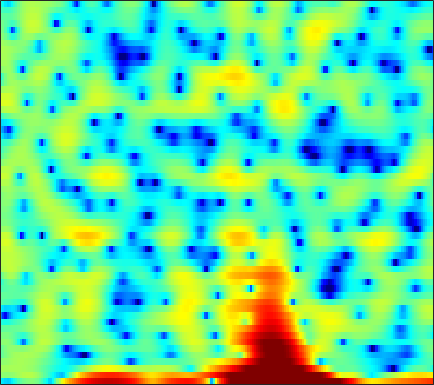

The table this chart was drawn from, first rows:
-6.8615, -7.4987, -8.2898, -8.7105, -8.3748, -7.0068, -5.3505, -4.1582, -2.7244, -1.631, -0.81395, -0.4082, -0.010483, 0.1764, 0.19934, 0.056703, -0.30703, -0.74803, -1.6168, -2.8318, -4.5342, -6.1681, -8.3521, -8.2883
0.6963, 0.6314, 0.5166, 0.4555, 0.4647, 0.6052, 0.8976, 1.205, 1.634, 2.042, 2.377, 2.548, 2.656, 2.606, 2.467, 2.136, 1.643, 1.165, 0.3917, -0.5435, -1.617, -2.49, -3.723, -4.971
1.632, 1.666, 1.711, 1.753, 1.782, 1.819, 1.842, 1.853, 1.85, 1.815, 1.736, 1.653, 1.49, 1.266, 1.054, 0.7011, 0.2827, -0.08494, -0.6281, -1.226, -1.863, -2.358, -3.03, -3.709
0.4781, 0.6653, 0.9166, 1.146, 1.302, 1.483, 1.627, 1.707, 1.784, 1.809, 1.785, 1.731, 1.615, 1.44, 1.271, 0.9979, 0.6648, 0.3792, -0.05256, -0.5304, -1.059, -1.486, -2.097, -2.74
-1.633, -0.9871, -0.2546, 0.3414, 0.7054, 1.099, 1.401, 1.577, 1.754, 1.88, 1.954, 1.982, 1.98, 1.93, 1.859, 1.719, 1.502, 1.285, 0.916, 0.449, -0.1357, -0.6587, -1.475, -2.426
-1.555, -0.801, -0.06799, 0.4033, 0.6074, 0.7103, 0.6711, 0.5755, 0.4166, 0.3096, 0.327, 0.4477, 0.7279, 1.1, 1.395, 1.756, 2.018, 2.13, 2.139, 1.964, 1.595, 1.185, 0.4427, -0.5489
0.3838, 0.5879, 0.6716, 0.5021, 0.1764, -0.568, -1.764, -3.061, -5.545, -9.308, -13.65, -12.23, -7.314, -3.77, -1.866, 0.003927, 1.307, 2.006, 2.631, 2.956, 3.03, 2.931, 2.615, 2.109
-0.3607, -0.2547, -0.247, -0.3886, -0.6119, -1.064, -1.702, -2.272, -3.109, -3.838, -4.123, -3.889, -3.013, -1.818, -0.8921, 0.2283, 1.145, 1.683, 2.2, 2.482, 2.55, 2.464, 2.193, 1.765
-1.781, -1.668, -1.561, -1.482, -1.428, -1.357, -1.273, -1.186, -1.034, -0.8144, -0.5033, -0.2082, 0.2621, 0.783, 1.189, 1.703, 2.14, 2.397, 2.623, 2.684, 2.562, 2.334, 1.835, 1.1
-4.779, -5.02, -5.13, -4.932, -4.637, -4.106, -3.521, -3.059, -2.425, -1.79, -1.126, -0.6077, 0.1074, 0.8218, 1.344, 1.986, 2.539, 2.875, 3.184, 3.326, 3.277, 3.108, 2.685, 2.014
-12.68, -16.66, -19.29, -14.68, -11.88, -9.46, -8.032, -7.379, -6.837, -6.35, -5.65, -4.879, -3.53, -2.03, -0.9112, 0.4207, 1.55, 2.241, 2.949, 3.421, 3.659, 3.695, 3.562, 3.244
-6.831, -7.844, -8.522, -8.412, -8.09, -7.814, -8.011, -8.688, -10.63, -14.94, -31.19, -19.17, -10.07, -5.445, -3.044, -0.6519, 1.102, 2.105, 3.091, 3.749, 4.101, 4.189, 4.087, 3.761
-1.726, -2.017, -2.36, -2.64, -2.845, -3.162, -3.545, -3.877, -4.342, -4.679, -4.611, -4.163, -3.071, -1.676, -0.5961, 0.7391, 1.883, 2.58, 3.297, 3.761, 3.967, 3.946, 3.67, 3.088
-1.533, -1.532, -1.546, -1.59, -1.626, -1.698, -1.796, -1.86, -1.905, -1.866, -1.688, -1.463, -1.027, -0.4708, 0.001533, 0.6448, 1.27, 1.692, 2.16, 2.481, 2.639, 2.635, 2.448, 2.036
-2.815, -2.462, -2.062, -1.783, -1.675, -1.638, -1.739, -1.889, -2.137, -2.368, -2.515, -2.503, -2.284, -1.834, -1.378, -0.6901, -0.007066, 0.4695, 1.023, 1.451, 1.751, 1.888, 1.968, 1.936
-4.405, -3.089, -1.815, -1.032, -0.7439, -0.7375, -1.138, -1.717, -2.897, -4.544, -6.486, -7.678, -7.734, -6.012, -4.443, -2.558, -1.103, -0.2655, 0.5533, 1.107, 1.458, 1.632, 1.795, 1.932
-1.69, -0.32, 0.976, 1.742, 2.009, 1.95, 1.427, 0.7094, -0.7644, -2.934, -5.878, -8.146, -8.497, -5.779, -3.775, -1.787, -0.4936, 0.09433, 0.4625, 0.443, 0.1344, -0.1958, -0.622, -0.7875
2.106, 2.502, 2.94, 3.219, 3.299, 3.223, 2.924, 2.565, 1.952, 1.254, 0.5825, 0.1769, -0.15, -0.2463, -0.2279, -0.2332, -0.4039, -0.7124, -1.448, -2.676, -4.585, -6.675, -10.97, -17.5
2.736, 2.901, 3.079, 3.168, 3.17, 3.083, 2.893, 2.689, 2.355, 1.965, 1.553, 1.245, 0.8311, 0.4044, 0.06339, -0.4431, -1.068, -1.641, -2.591, -3.801, -5.291, -6.561, -8.249, -9.342
2.704, 2.898, 3.068, 3.136, 3.111, 2.986, 2.778, 2.571, 2.243, 1.874, 1.484, 1.176, 0.7476, 0.3012, -0.06202, -0.5854, -1.16, -1.633, -2.325, -3.061, -3.838, -4.41, -5.149, -5.8
2.94, 3.267, 3.51, 3.544, 3.446, 3.155, 2.73, 2.352, 1.826, 1.324, 0.8879, 0.5997, 0.2593, -0.08431, -0.3601, -0.7852, -1.265, -1.634, -2.116, -2.542, -2.903, -3.158, -3.538, -4.053
3.619, 4.106, 4.387, 4.258, 3.915, 3.129, 1.976, 0.9374, -0.5145, -1.678, -2.164, -2.069, -1.704, -1.46, -1.476, -1.845, -2.578, -3.293, -4.159, -4.484, -4.011, -3.347, -2.403, -1.737
2.951, 3.411, 3.582, 3.265, 2.669, 1.365, -0.7091, -2.975, -7.74, -18.88, -16.01, -9.571, -5.806, -4.096, -3.651, -3.974, -5.418, -7.542, -13.18, -25.43, -10.88, -6.469, -2.913, -0.6621
0.9181, 1.165, 1.213, 0.9305, 0.4875, -0.4047, -1.587, -2.627, -4.02, -5.064, -5.398, -5.184, -4.622, -4.103, -3.872, -3.83, -4.072, -4.35, -4.595, -4.377, -3.504, -2.543, -1.115, 0.2208
-0.269, -0.1621, -0.187, -0.4109, -0.6904, -1.207, -1.823, -2.315, -2.913, -3.377, -3.63, -3.679, -3.591, -3.352, -3.117, -2.775, -2.411, -2.12, -1.688, -1.188, -0.6001, -0.1129, 0.5701, 1.231
-0.5513, -0.4815, -0.5548, -0.8221, -1.134, -1.704, -2.417, -3, -3.785, -4.438, -4.811, -4.82, -4.474, -3.832, -3.233, -2.388, -1.556, -0.9762, -0.2735, 0.3581, 0.9225, 1.302, 1.73, 2.088
-0.3055, -0.1605, -0.1764, -0.4537, -0.8671, -1.697, -2.913, -4.116, -6.204, -8.848, -11.3, -11.39, -8.912, -6.063, -4.282, -2.374, -0.8995, -0.01601, 0.9225, 1.633, 2.147, 2.419, 2.655, 2.759
-0.1531, 0.2257, 0.4513, 0.3485, 0.03935, -0.6886, -1.82, -2.993, -5.052, -7.741, -10.29, -10.35, -7.695, -4.75, -2.926, -1.03, 0.3836, 1.194, 1.99, 2.507, 2.773, 2.826, 2.739, 2.471
-0.2292, 0.3422, 0.7799, 0.8948, 0.8032, 0.4603, -0.05907, -0.5219, -1.158, -1.664, -1.879, -1.77, -1.267, -0.5065, 0.1348, 0.954, 1.638, 2.027, 2.345, 2.417, 2.249, 1.955, 1.35, 0.4943
0.4965, 0.9872, 1.343, 1.384, 1.255, 0.899, 0.4273, 0.0805, -0.2783, -0.4006, -0.243, 0.03344, 0.54, 1.13, 1.545, 2.013, 2.322, 2.422, 2.351, 2.022, 1.425, 0.7932, -0.3702, -1.894
2.233, 2.497, 2.538, 2.211, 1.689, 0.6489, -0.7949, -2.04, -3.454, -3.73, -2.605, -1.378, 0.1778, 1.409, 2.095, 2.684, 2.923, 2.878, 2.547, 1.929, 1.03, 0.1908, -1.111, -2.639
3.448, 3.603, 3.503, 3, 2.288, 0.7851, -1.604, -4.341, -10.28, -12.72, -5.994, -2.778, -0.04502, 1.623, 2.393, 2.921, 2.95, 2.679, 1.948, 0.8128, -0.6581, -1.909, -3.513, -4.74
2.374, 2.658, 2.835, 2.736, 2.486, 1.921, 1.153, 0.5416, -0.07069, -0.2054, 0.2047, 0.7016, 1.401, 1.922, 2.111, 2.06, 1.639, 1.067, -0.1225, -1.896, -4.475, -7.255, -13.29, -24.29
-0.01261, 0.6051, 1.23, 1.639, 1.838, 1.96, 1.977, 1.954, 1.911, 1.889, 1.888, 1.876, 1.816, 1.646, 1.425, 0.9689, 0.316, -0.3193, -1.361, -2.632, -4.127, -5.35, -6.757, -7.366
-2.249, -1.302, -0.3104, 0.4706, 0.9226, 1.397, 1.744, 1.929, 2.074, 2.115, 2.038, 1.905, 1.587, 1.11, 0.6526, -0.07851, -0.916, -1.565, -2.355, -2.975, -3.335, -3.423, -3.335, -2.966
-3.262, -2.406, -1.433, -0.6179, -0.08178, 0.5566, 1.102, 1.437, 1.778, 1.956, 1.945, 1.791, 1.366, 0.6533, -0.09969, -1.413, -3.068, -4.457, -6.137, -6.757, -5.905, -4.731, -3.107, -1.642
-4.266, -4.003, -3.616, -3.139, -2.64, -1.818, -0.9032, -0.2298, 0.5574, 1.133, 1.442, 1.461, 1.195, 0.5373, -0.2663, -1.847, -4.256, -6.948, -12.83, -17.84, -9.913, -6.189, -2.913, -0.6682
-7.574, -8.442, -9.908, -10.88, -10.4, -8.155, -5.561, -3.867, -2.074, -0.7695, 0.09018, 0.4785, 0.6674, 0.5143, 0.1965, -0.4756, -1.361, -2.041, -2.745, -2.869, -2.284, -1.508, -0.3127, 0.8524
-9.882, -11.19, -14.03, -17.93, -17.34, -12.02, -7.872, -5.618, -3.397, -1.829, -0.7353, -0.1565, 0.3347, 0.5684, 0.6119, 0.5352, 0.3836, 0.2621, 0.1477, 0.1517, 0.3066, 0.5197, 0.9189, 1.383
-8.197, -7.742, -7.314, -6.809, -6.228, -5.144, -3.838, -2.885, -1.753, -0.8259, -0.1157, 0.2843, 0.687, 0.9422, 1.05, 1.112, 1.088, 1.019, 0.889, 0.7453, 0.6032, 0.5268, 0.4936, 0.5877
-3.823, -2.883, -1.954, -1.257, -0.8235, -0.3183, 0.09981, 0.3455, 0.587, 0.7405, 0.8316, 0.882, 0.955, 1.062, 1.147, 1.234, 1.216, 1.102, 0.7983, 0.2805, -0.4298, -1.067, -1.903, -2.421
1.748, 2.156, 2.571, 2.831, 2.917, 2.867, 2.592, 2.245, 1.578, 0.6948, -0.2764, -0.8976, -1.338, -1.149, -0.7082, -0.06631, 0.3819, 0.4919, 0.2173, -0.6278, -2.174, -3.947, -7.62, -13.76
4.437, 4.512, 4.548, 4.462, 4.277, 3.818, 3.068, 2.255, 0.7159, -1.573, -5.119, -9.367, -16.61, -9.737, -5.863, -2.849, -1.187, -0.5422, -0.335, -0.7615, -1.814, -2.95, -4.867, -6.571
3.83, 3.88, 3.901, 3.807, 3.63, 3.216, 2.566, 1.878, 0.6623, -0.899, -2.745, -4.09, -5.048, -4.448, -3.396, -1.992, -0.9394, -0.4584, -0.1818, -0.2876, -0.7089, -1.197, -1.897, -2.603
1.269, 1.588, 1.974, 2.235, 2.322, 2.275, 2.022, 1.727, 1.228, 0.6737, 0.1584, -0.1261, -0.2876, -0.2124, -0.03226, 0.2856, 0.5611, 0.6812, 0.6796, 0.4451, -0.004358, -0.4865, -1.271, -2.18
-2.912, -1.533, -0.09548, 0.867, 1.299, 1.553, 1.521, 1.382, 1.132, 0.8982, 0.789, 0.8176, 0.9931, 1.284, 1.53, 1.837, 2.043, 2.105, 2, 1.654, 1.028, 0.3712, -0.8472, -2.416
-4.515, -2.197, -0.2392, 0.8294, 1.179, 1.143, 0.6593, 0.04951, -0.9142, -1.677, -1.764, -1.31, -0.2909, 0.8476, 1.62, 2.438, 2.998, 3.235, 3.3, 3.075, 2.516, 1.848, 0.569, -1.307
0.2512, 0.7011, 1.174, 1.285, 1.077, 0.3231, -1.128, -2.839, -6.484, -13.68, -17.7, -9.824, -4.654, -1.696, -0.1986, 1.193, 2.109, 2.547, 2.874, 2.927, 2.729, 2.406, 1.769, 0.8639
1.69, 1.683, 1.575, 1.264, 0.8669, 0.06962, -1.089, -2.188, -3.85, -5.29, -5.671, -5.079, -3.767, -2.436, -1.615, -0.7641, -0.1518, 0.1936, 0.5663, 0.8364, 1.035, 1.128, 1.165, 1.124
1.954, 1.936, 1.785, 1.523, 1.241, 0.7534, 0.1776, -0.2866, -0.9037, -1.425, -1.807, -1.985, -2.127, -2.267, -2.418, -2.675, -2.923, -2.997, -2.841, -2.326, -1.585, -0.9804, -0.2243, 0.4223
1.97, 1.977, 1.877, 1.683, 1.493, 1.207, 0.9115, 0.6874, 0.3907, 0.06367, -0.3226, -0.6971, -1.354, -2.32, -3.311, -5.143, -7.664, -9.792, -10.79, -8.213, -5.202, -3.386, -1.526, -0.1913
1.51, 1.405, 1.131, 0.7426, 0.4565, 0.1816, 0.07769, 0.1141, 0.2547, 0.3777, 0.379, 0.2288, -0.2574, -1.141, -2.146, -4.062, -6.802, -9.206, -10.46, -7.776, -4.737, -2.988, -1.228, 0.03066
0.6084, 0.1449, -0.8818, -2.308, -3.493, -4.634, -4.409, -3.408, -1.789, -0.3883, 0.5945, 1.065, 1.336, 1.256, 0.9869, 0.434, -0.2029, -0.6043, -0.8942, -0.8285, -0.5293, -0.2543, 0.0547, 0.3044
-0.006491, -0.7145, -2.325, -5.004, -8.259, -16.32, -13.47, -7.762, -3.414, -0.7415, 1.004, 1.904, 2.705, 3.126, 3.254, 3.216, 3.006, 2.759, 2.349, 1.822, 1.156, 0.5441, -0.4789, -1.714
-0.5477, -0.915, -1.607, -2.456, -3.048, -3.457, -3.07, -2.292, -0.9602, 0.4011, 1.579, 2.291, 3.001, 3.453, 3.637, 3.686, 3.52, 3.255, 2.705, 1.894, 0.7512, -0.4036, -2.476, -5.597
-1.548, -1.634, -1.766, -1.845, -1.819, -1.611, -1.166, -0.701, 0.04127, 0.8225, 1.56, 2.045, 2.561, 2.921, 3.069, 3.11, 2.964, 2.732, 2.233, 1.519, 0.5596, -0.344, -1.8, -3.485
-2.896, -3.111, -3.355, -3.381, -3.192, -2.65, -1.88, -1.222, -0.3112, 0.5284, 1.252, 1.698, 2.167, 2.473, 2.6, 2.641, 2.548, 2.393, 2.083, 1.649, 1.099, 0.6229, -0.08601, -0.8127
-4.567, -5.72, -7.366, -8.376, -8.014, -6.232, -4.072, -2.595, -0.969, 0.2812, 1.182, 1.656, 2.052, 2.222, 2.252, 2.202, 2.101, 2.011, 1.894, 1.752, 1.567, 1.397, 1.128, 0.8097
